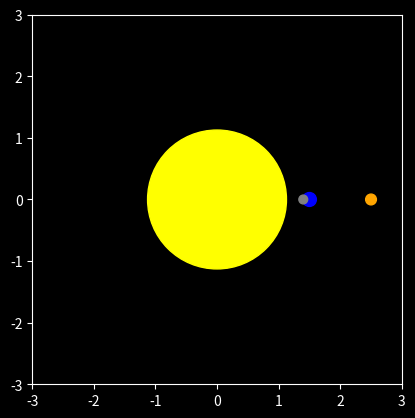

Reproduce this figure in Python.
import matplotlib.pyplot as plt

plt.style.use("dark_background")
import numpy as np
from matplotlib.animation import FuncAnimation

G = 1.0


class Body:
    def __init__(self, mass, radius, position, velocity, color):
        self.mass = mass
        self.radius = radius
        self.position = np.array(position, dtype=float)
        self.velocity = np.array(velocity, dtype=float)
        self.color = color

    def force_from(self, other):
        r = other.position - self.position
        dist = np.linalg.norm(r)
        if dist == 0:
            return np.zeros(2)
        return G * self.mass * other.mass * r / dist**3


def orbital_velocity(center, orbiting, clockwise=True):
    r_vec = orbiting.position - center.position
    r = np.linalg.norm(r_vec)

    if clockwise:
        tang = np.array([r_vec[1], -r_vec[0]]) / r
    else:
        tang = np.array([-r_vec[1], r_vec[0]]) / r

    v = np.sqrt(G * center.mass / r)
    return tang * v


def update(frame, bodies, scat, dt):
    for body in bodies:
        if np.allclose(body.position, [0, 0]):
            body.velocity = np.zeros(2)
    forces = []
    for i, b in enumerate(bodies):
        total_f = np.zeros(2)
        for j, other in enumerate(bodies):
            if i != j:
                total_f += b.force_from(other)
        forces.append(total_f)

    for i, body in enumerate(bodies):
        body.velocity += forces[i] / body.mass * dt
        body.position += body.velocity * dt

    xs = [body.position[0] for body in bodies]
    ys = [body.position[1] for body in bodies]
    scat.set_offsets(np.c_[xs, ys])

    return (scat,)


if __name__ == "__main__":
    sun = Body(2000, 5, [0, 0], [0, 0], "yellow")
    earth = Body(10, 0.05, [1.5, 0], [0, 0], "blue")
    moon = Body(5, 0.02, [1.4, 0], [0, 0], "gray")
    mars = Body(15, 0.03, [2.5, 0], [0, 0], "orange")

    # Otomatik yörünge hızlarını ata
    # ilk hizlari
    earth.velocity = orbital_velocity(sun, earth)
    moon.velocity = earth.velocity + orbital_velocity(earth, moon)
    mars.velocity = mars.velocity + orbital_velocity(sun, mars)

    bodies = [sun, earth, moon, mars]

    dt = 0.001

    fig, ax = plt.subplots()
    scat = ax.scatter(
        [b.position[0] for b in bodies],
        [b.position[1] for b in bodies],
        s=[2000 * b.radius for b in bodies],
        c=[b.color for b in bodies],
    )

    ax.set_xlim(-3, 3)
    ax.set_ylim(-3, 3)
    ax.set_aspect("equal")

    ani = FuncAnimation(fig, update, fargs=(bodies, scat, dt), interval=10)
    plt.show()
